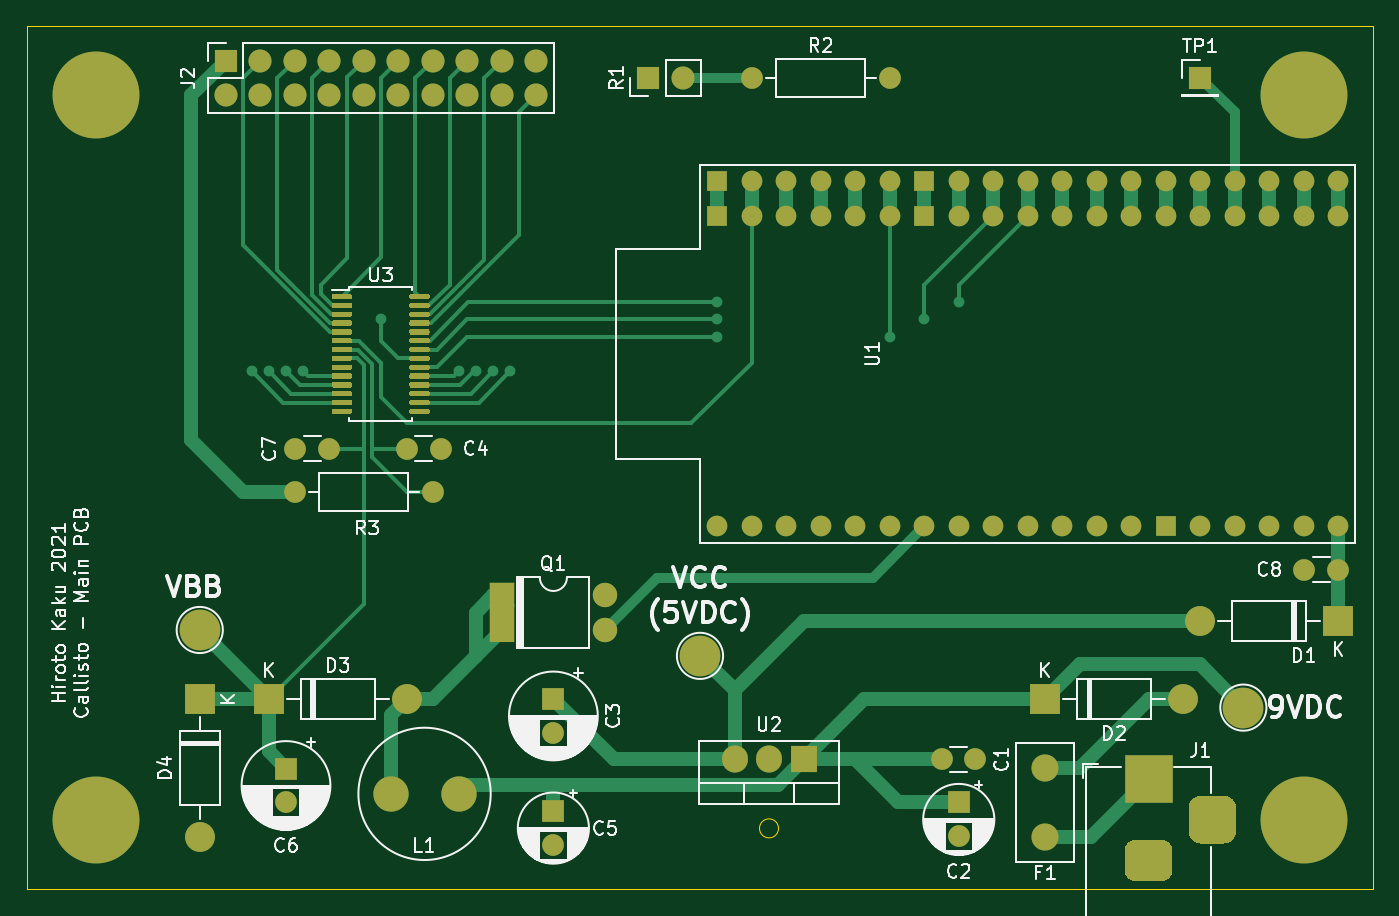
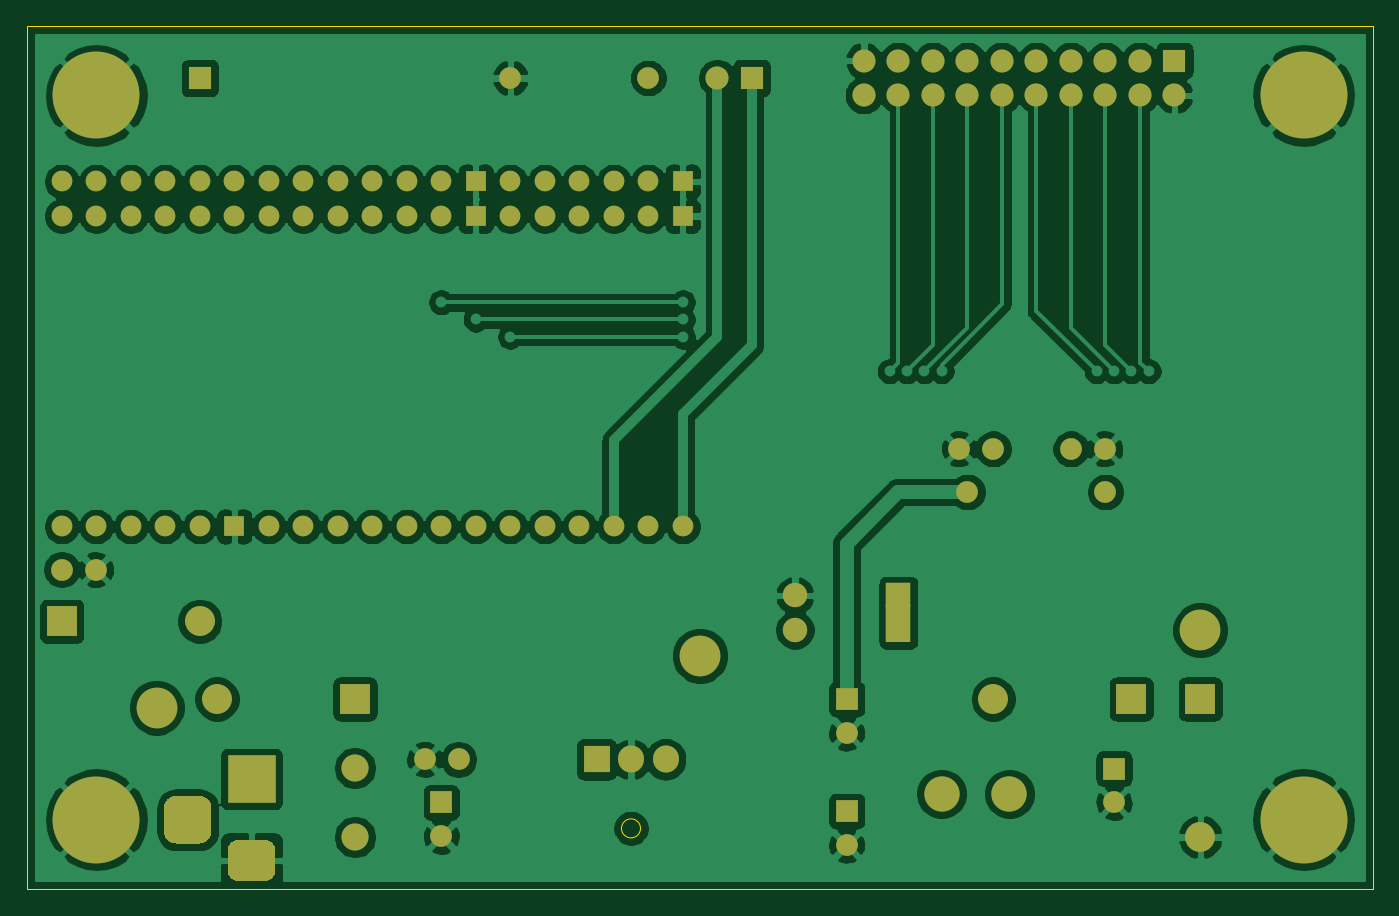
Circuit board: 9 layer files. Board 99.1 x 63.5 mm.
- bottom_copper: schematics_main-B_Cu.gbl (191004 bytes)
- bottom_mask: schematics_main-B_Mask.gbs (5161 bytes)
- paste: schematics_main-B_Paste.gbp (504 bytes)
- bottom_silk: schematics_main-B_SilkS.gbo (5164 bytes)
- outline: schematics_main-Edge_Cuts.gm1 (821 bytes)
- top_copper: schematics_main-F_Cu.gtl (26656 bytes)
- top_mask: schematics_main-F_Mask.gts (14877 bytes)
- paste: schematics_main-F_Paste.gtp (10220 bytes)
- top_silk: schematics_main-F_SilkS.gto (77426 bytes)

=== bottom_copper: schematics_main-B_Cu.gbl (191004 bytes, source omitted) ===
=== bottom_mask: schematics_main-B_Mask.gbs ===
G04 #@! TF.GenerationSoftware,KiCad,Pcbnew,(5.1.10)-1*
G04 #@! TF.CreationDate,2021-09-26T16:33:56-04:00*
G04 #@! TF.ProjectId,schematics_main,73636865-6d61-4746-9963-735f6d61696e,rev?*
G04 #@! TF.SameCoordinates,Original*
G04 #@! TF.FileFunction,Soldermask,Bot*
G04 #@! TF.FilePolarity,Negative*
%FSLAX46Y46*%
G04 Gerber Fmt 4.6, Leading zero omitted, Abs format (unit mm)*
G04 Created by KiCad (PCBNEW (5.1.10)-1) date 2021-09-26 16:33:56*
%MOMM*%
%LPD*%
G01*
G04 APERTURE LIST*
%ADD10R,1.524000X1.524000*%
%ADD11C,1.524000*%
%ADD12R,1.800000X1.800000*%
%ADD13O,1.800000X1.800000*%
%ADD14R,1.800000X2.800000*%
%ADD15R,1.700000X1.700000*%
%ADD16O,1.700000X1.700000*%
%ADD17C,2.600000*%
%ADD18O,1.905000X2.000000*%
%ADD19R,1.905000X2.000000*%
%ADD20C,1.600000*%
%ADD21O,1.600000X1.600000*%
%ADD22O,2.200000X2.200000*%
%ADD23R,2.200000X2.200000*%
%ADD24C,3.000000*%
%ADD25C,6.400000*%
%ADD26C,2.000000*%
%ADD27R,3.500000X3.500000*%
%ADD28R,1.600000X1.600000*%
G04 APERTURE END LIST*
D10*
X220980000Y-100965000D03*
X205740000Y-100965000D03*
D11*
X210820000Y-100965000D03*
X218440000Y-100965000D03*
X208280000Y-100965000D03*
X223520000Y-100965000D03*
X215900000Y-100965000D03*
X213360000Y-100965000D03*
X226060000Y-100965000D03*
X228600000Y-100965000D03*
X236220000Y-100965000D03*
X241300000Y-100965000D03*
X238760000Y-100965000D03*
X233680000Y-100965000D03*
X231140000Y-100965000D03*
X251460000Y-100965000D03*
X248920000Y-100965000D03*
X246380000Y-100965000D03*
X243840000Y-100965000D03*
X251460000Y-126365000D03*
X248920000Y-126365000D03*
X246380000Y-126365000D03*
X243840000Y-126365000D03*
X241300000Y-126365000D03*
D10*
X238760000Y-126365000D03*
D11*
X236220000Y-126365000D03*
X233680000Y-126365000D03*
X231140000Y-126365000D03*
X228600000Y-126365000D03*
X226060000Y-126365000D03*
X223520000Y-126365000D03*
X220980000Y-126365000D03*
X218440000Y-126365000D03*
X215900000Y-126365000D03*
X213360000Y-126365000D03*
X210820000Y-126365000D03*
X208280000Y-126365000D03*
X205740000Y-126365000D03*
X251460000Y-103505000D03*
X248920000Y-103505000D03*
X223520000Y-103505000D03*
X238760000Y-103505000D03*
X226060000Y-103505000D03*
X228600000Y-103505000D03*
X218440000Y-103505000D03*
X210820000Y-103505000D03*
X233680000Y-103505000D03*
X243840000Y-103505000D03*
X208280000Y-103505000D03*
X246380000Y-103505000D03*
X231140000Y-103505000D03*
X241300000Y-103505000D03*
X213360000Y-103505000D03*
D10*
X205740000Y-103505000D03*
D11*
X215900000Y-103505000D03*
X236220000Y-103505000D03*
D10*
X220980000Y-103505000D03*
D12*
X189865000Y-131445000D03*
D13*
X197485000Y-133985000D03*
D14*
X189865000Y-133485000D03*
D13*
X197485000Y-131445000D03*
D15*
X241300000Y-93345000D03*
D16*
X203200000Y-93345000D03*
D15*
X200660000Y-93345000D03*
D17*
X181690000Y-146050000D03*
X186690000Y-146050000D03*
D18*
X207010000Y-143510000D03*
X209550000Y-143510000D03*
D19*
X212090000Y-143510000D03*
D20*
X248960000Y-129540000D03*
X251460000Y-129540000D03*
D21*
X184785000Y-123825000D03*
D20*
X174625000Y-123825000D03*
D21*
X218440000Y-93345000D03*
D20*
X208280000Y-93345000D03*
D22*
X167640000Y-149225000D03*
D23*
X167640000Y-139065000D03*
D22*
X182880000Y-139065000D03*
D23*
X172720000Y-139065000D03*
D22*
X240030000Y-139065000D03*
D23*
X229870000Y-139065000D03*
D22*
X241300000Y-133350000D03*
D23*
X251460000Y-133350000D03*
D16*
X192405000Y-94615000D03*
X192405000Y-92075000D03*
X189865000Y-94615000D03*
X189865000Y-92075000D03*
X187325000Y-94615000D03*
X187325000Y-92075000D03*
X184785000Y-94615000D03*
X184785000Y-92075000D03*
X182245000Y-94615000D03*
X182245000Y-92075000D03*
X179705000Y-94615000D03*
X179705000Y-92075000D03*
X177165000Y-94615000D03*
X177165000Y-92075000D03*
X174625000Y-94615000D03*
X174625000Y-92075000D03*
X172085000Y-94615000D03*
X172085000Y-92075000D03*
X169545000Y-94615000D03*
D15*
X169545000Y-92075000D03*
D24*
X204470000Y-135890000D03*
X244475000Y-139700000D03*
X167640000Y-133985000D03*
D25*
X248920000Y-147955000D03*
X160020000Y-147955000D03*
X160020000Y-94615000D03*
X248920000Y-94615000D03*
D26*
X229870000Y-149225000D03*
X229880000Y-144145000D03*
G36*
G01*
X243065000Y-149705000D02*
X241315000Y-149705000D01*
G75*
G02*
X240440000Y-148830000I0J875000D01*
G01*
X240440000Y-147080000D01*
G75*
G02*
X241315000Y-146205000I875000J0D01*
G01*
X243065000Y-146205000D01*
G75*
G02*
X243940000Y-147080000I0J-875000D01*
G01*
X243940000Y-148830000D01*
G75*
G02*
X243065000Y-149705000I-875000J0D01*
G01*
G37*
G36*
G01*
X238490000Y-152455000D02*
X236490000Y-152455000D01*
G75*
G02*
X235740000Y-151705000I0J750000D01*
G01*
X235740000Y-150205000D01*
G75*
G02*
X236490000Y-149455000I750000J0D01*
G01*
X238490000Y-149455000D01*
G75*
G02*
X239240000Y-150205000I0J-750000D01*
G01*
X239240000Y-151705000D01*
G75*
G02*
X238490000Y-152455000I-750000J0D01*
G01*
G37*
D27*
X237490000Y-144955000D03*
D20*
X174665000Y-120650000D03*
X177165000Y-120650000D03*
X173990000Y-146685000D03*
D28*
X173990000Y-144185000D03*
X193675000Y-147320000D03*
D20*
X193675000Y-149820000D03*
X185380000Y-120650000D03*
X182880000Y-120650000D03*
X193675000Y-141565000D03*
D28*
X193675000Y-139065000D03*
X223520000Y-146685000D03*
D20*
X223520000Y-149185000D03*
X224750000Y-143510000D03*
X222250000Y-143510000D03*
M02*

=== paste: schematics_main-B_Paste.gbp ===
G04 #@! TF.GenerationSoftware,KiCad,Pcbnew,(5.1.10)-1*
G04 #@! TF.CreationDate,2021-09-26T16:33:56-04:00*
G04 #@! TF.ProjectId,schematics_main,73636865-6d61-4746-9963-735f6d61696e,rev?*
G04 #@! TF.SameCoordinates,Original*
G04 #@! TF.FileFunction,Paste,Bot*
G04 #@! TF.FilePolarity,Positive*
%FSLAX46Y46*%
G04 Gerber Fmt 4.6, Leading zero omitted, Abs format (unit mm)*
G04 Created by KiCad (PCBNEW (5.1.10)-1) date 2021-09-26 16:33:56*
%MOMM*%
%LPD*%
G01*
G04 APERTURE LIST*
G04 APERTURE END LIST*
M02*

=== bottom_silk: schematics_main-B_SilkS.gbo ===
G04 #@! TF.GenerationSoftware,KiCad,Pcbnew,(5.1.10)-1*
G04 #@! TF.CreationDate,2021-09-26T16:33:56-04:00*
G04 #@! TF.ProjectId,schematics_main,73636865-6d61-4746-9963-735f6d61696e,rev?*
G04 #@! TF.SameCoordinates,Original*
G04 #@! TF.FileFunction,Legend,Bot*
G04 #@! TF.FilePolarity,Positive*
%FSLAX46Y46*%
G04 Gerber Fmt 4.6, Leading zero omitted, Abs format (unit mm)*
G04 Created by KiCad (PCBNEW (5.1.10)-1) date 2021-09-26 16:33:56*
%MOMM*%
%LPD*%
G01*
G04 APERTURE LIST*
%ADD10R,1.524000X1.524000*%
%ADD11C,1.524000*%
%ADD12R,1.800000X1.800000*%
%ADD13O,1.800000X1.800000*%
%ADD14R,1.800000X2.800000*%
%ADD15R,1.700000X1.700000*%
%ADD16O,1.700000X1.700000*%
%ADD17C,2.600000*%
%ADD18O,1.905000X2.000000*%
%ADD19R,1.905000X2.000000*%
%ADD20C,1.600000*%
%ADD21O,1.600000X1.600000*%
%ADD22O,2.200000X2.200000*%
%ADD23R,2.200000X2.200000*%
%ADD24C,3.000000*%
%ADD25C,6.400000*%
%ADD26C,2.000000*%
%ADD27R,3.500000X3.500000*%
%ADD28R,1.600000X1.600000*%
G04 APERTURE END LIST*
%LPC*%
D10*
X220980000Y-100965000D03*
X205740000Y-100965000D03*
D11*
X210820000Y-100965000D03*
X218440000Y-100965000D03*
X208280000Y-100965000D03*
X223520000Y-100965000D03*
X215900000Y-100965000D03*
X213360000Y-100965000D03*
X226060000Y-100965000D03*
X228600000Y-100965000D03*
X236220000Y-100965000D03*
X241300000Y-100965000D03*
X238760000Y-100965000D03*
X233680000Y-100965000D03*
X231140000Y-100965000D03*
X251460000Y-100965000D03*
X248920000Y-100965000D03*
X246380000Y-100965000D03*
X243840000Y-100965000D03*
X251460000Y-126365000D03*
X248920000Y-126365000D03*
X246380000Y-126365000D03*
X243840000Y-126365000D03*
X241300000Y-126365000D03*
D10*
X238760000Y-126365000D03*
D11*
X236220000Y-126365000D03*
X233680000Y-126365000D03*
X231140000Y-126365000D03*
X228600000Y-126365000D03*
X226060000Y-126365000D03*
X223520000Y-126365000D03*
X220980000Y-126365000D03*
X218440000Y-126365000D03*
X215900000Y-126365000D03*
X213360000Y-126365000D03*
X210820000Y-126365000D03*
X208280000Y-126365000D03*
X205740000Y-126365000D03*
X251460000Y-103505000D03*
X248920000Y-103505000D03*
X223520000Y-103505000D03*
X238760000Y-103505000D03*
X226060000Y-103505000D03*
X228600000Y-103505000D03*
X218440000Y-103505000D03*
X210820000Y-103505000D03*
X233680000Y-103505000D03*
X243840000Y-103505000D03*
X208280000Y-103505000D03*
X246380000Y-103505000D03*
X231140000Y-103505000D03*
X241300000Y-103505000D03*
X213360000Y-103505000D03*
D10*
X205740000Y-103505000D03*
D11*
X215900000Y-103505000D03*
X236220000Y-103505000D03*
D10*
X220980000Y-103505000D03*
D12*
X189865000Y-131445000D03*
D13*
X197485000Y-133985000D03*
D14*
X189865000Y-133485000D03*
D13*
X197485000Y-131445000D03*
D15*
X241300000Y-93345000D03*
D16*
X203200000Y-93345000D03*
D15*
X200660000Y-93345000D03*
D17*
X181690000Y-146050000D03*
X186690000Y-146050000D03*
D18*
X207010000Y-143510000D03*
X209550000Y-143510000D03*
D19*
X212090000Y-143510000D03*
D20*
X248960000Y-129540000D03*
X251460000Y-129540000D03*
D21*
X184785000Y-123825000D03*
D20*
X174625000Y-123825000D03*
D21*
X218440000Y-93345000D03*
D20*
X208280000Y-93345000D03*
D22*
X167640000Y-149225000D03*
D23*
X167640000Y-139065000D03*
D22*
X182880000Y-139065000D03*
D23*
X172720000Y-139065000D03*
D22*
X240030000Y-139065000D03*
D23*
X229870000Y-139065000D03*
D22*
X241300000Y-133350000D03*
D23*
X251460000Y-133350000D03*
D16*
X192405000Y-94615000D03*
X192405000Y-92075000D03*
X189865000Y-94615000D03*
X189865000Y-92075000D03*
X187325000Y-94615000D03*
X187325000Y-92075000D03*
X184785000Y-94615000D03*
X184785000Y-92075000D03*
X182245000Y-94615000D03*
X182245000Y-92075000D03*
X179705000Y-94615000D03*
X179705000Y-92075000D03*
X177165000Y-94615000D03*
X177165000Y-92075000D03*
X174625000Y-94615000D03*
X174625000Y-92075000D03*
X172085000Y-94615000D03*
X172085000Y-92075000D03*
X169545000Y-94615000D03*
D15*
X169545000Y-92075000D03*
D24*
X204470000Y-135890000D03*
X244475000Y-139700000D03*
X167640000Y-133985000D03*
D25*
X248920000Y-147955000D03*
X160020000Y-147955000D03*
X160020000Y-94615000D03*
X248920000Y-94615000D03*
D26*
X229870000Y-149225000D03*
X229880000Y-144145000D03*
G36*
G01*
X243065000Y-149705000D02*
X241315000Y-149705000D01*
G75*
G02*
X240440000Y-148830000I0J875000D01*
G01*
X240440000Y-147080000D01*
G75*
G02*
X241315000Y-146205000I875000J0D01*
G01*
X243065000Y-146205000D01*
G75*
G02*
X243940000Y-147080000I0J-875000D01*
G01*
X243940000Y-148830000D01*
G75*
G02*
X243065000Y-149705000I-875000J0D01*
G01*
G37*
G36*
G01*
X238490000Y-152455000D02*
X236490000Y-152455000D01*
G75*
G02*
X235740000Y-151705000I0J750000D01*
G01*
X235740000Y-150205000D01*
G75*
G02*
X236490000Y-149455000I750000J0D01*
G01*
X238490000Y-149455000D01*
G75*
G02*
X239240000Y-150205000I0J-750000D01*
G01*
X239240000Y-151705000D01*
G75*
G02*
X238490000Y-152455000I-750000J0D01*
G01*
G37*
D27*
X237490000Y-144955000D03*
D20*
X174665000Y-120650000D03*
X177165000Y-120650000D03*
X173990000Y-146685000D03*
D28*
X173990000Y-144185000D03*
X193675000Y-147320000D03*
D20*
X193675000Y-149820000D03*
X185380000Y-120650000D03*
X182880000Y-120650000D03*
X193675000Y-141565000D03*
D28*
X193675000Y-139065000D03*
X223520000Y-146685000D03*
D20*
X223520000Y-149185000D03*
X224750000Y-143510000D03*
X222250000Y-143510000D03*
M02*

=== outline: schematics_main-Edge_Cuts.gm1 ===
G04 #@! TF.GenerationSoftware,KiCad,Pcbnew,(5.1.10)-1*
G04 #@! TF.CreationDate,2021-09-26T16:33:56-04:00*
G04 #@! TF.ProjectId,schematics_main,73636865-6d61-4746-9963-735f6d61696e,rev?*
G04 #@! TF.SameCoordinates,Original*
G04 #@! TF.FileFunction,Profile,NP*
%FSLAX46Y46*%
G04 Gerber Fmt 4.6, Leading zero omitted, Abs format (unit mm)*
G04 Created by KiCad (PCBNEW (5.1.10)-1) date 2021-09-26 16:33:56*
%MOMM*%
%LPD*%
G01*
G04 APERTURE LIST*
G04 #@! TA.AperFunction,Profile*
%ADD10C,0.050000*%
G04 #@! TD*
G04 APERTURE END LIST*
D10*
X210250000Y-148590000D02*
G75*
G03*
X210250000Y-148590000I-700000J0D01*
G01*
X254000000Y-89535000D02*
X254000000Y-153035000D01*
X154940000Y-89535000D02*
X254000000Y-89535000D01*
X154940000Y-153035000D02*
X154940000Y-89535000D01*
X254000000Y-153035000D02*
X154940000Y-153035000D01*
M02*

=== top_copper: schematics_main-F_Cu.gtl (26656 bytes, source omitted) ===
=== top_mask: schematics_main-F_Mask.gts (14877 bytes, source omitted) ===
=== paste: schematics_main-F_Paste.gtp (10220 bytes, source omitted) ===
=== top_silk: schematics_main-F_SilkS.gto (77426 bytes, source omitted) ===
